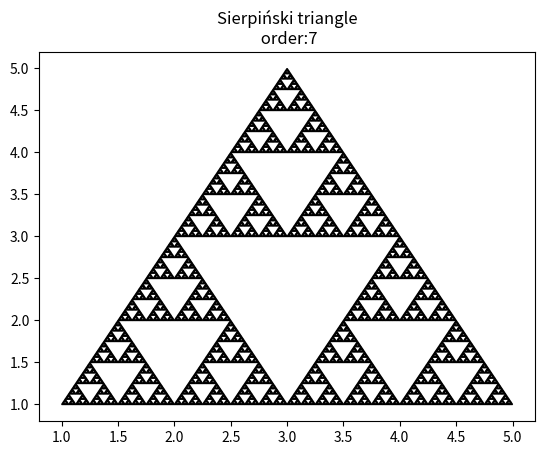

Generate this figure with matplotlib:
'''
Sierpiński triangle
EX-2
Fall 2021
[redacted]
'''
import matplotlib.pyplot as plt
import numpy as np
def draw_triangle(a,b,c): #function to draw a rectangle with 3 given points 
  coord = [a,b,c]
  coord.append(coord[0]) #repeat the first point to create a 'closed loop'
  xs, ys = zip(*coord) #create lists of x and y values
  #plt.figure()
  #plt.plot(xs,ys,color="black") 
  plt.fill(xs,ys,color="black")

def fractal(a,b,c,order):
  d1=b-a
  d2=c-a
  d3=b-c
  if order>0:
    fractal(a,b-d1/2,c-d2/2,order-1)
    fractal(a+d1/2,b,c+d3/2,order-1)
    fractal(a+d2/2,b-d3/2,c,order-1)
  else:
    draw_triangle(a,b,c)
    

coord = [[1,1], [3,5], [5,1]]
coord=np.array(coord)
order=7
for i in range (order+1):
  plt.cla()
  fractal(coord[0],coord[1],coord[2],i)
  plt.title("Sierpiński triangle\n order:%i"%i)
  plt.pause(1)
  
plt.show()